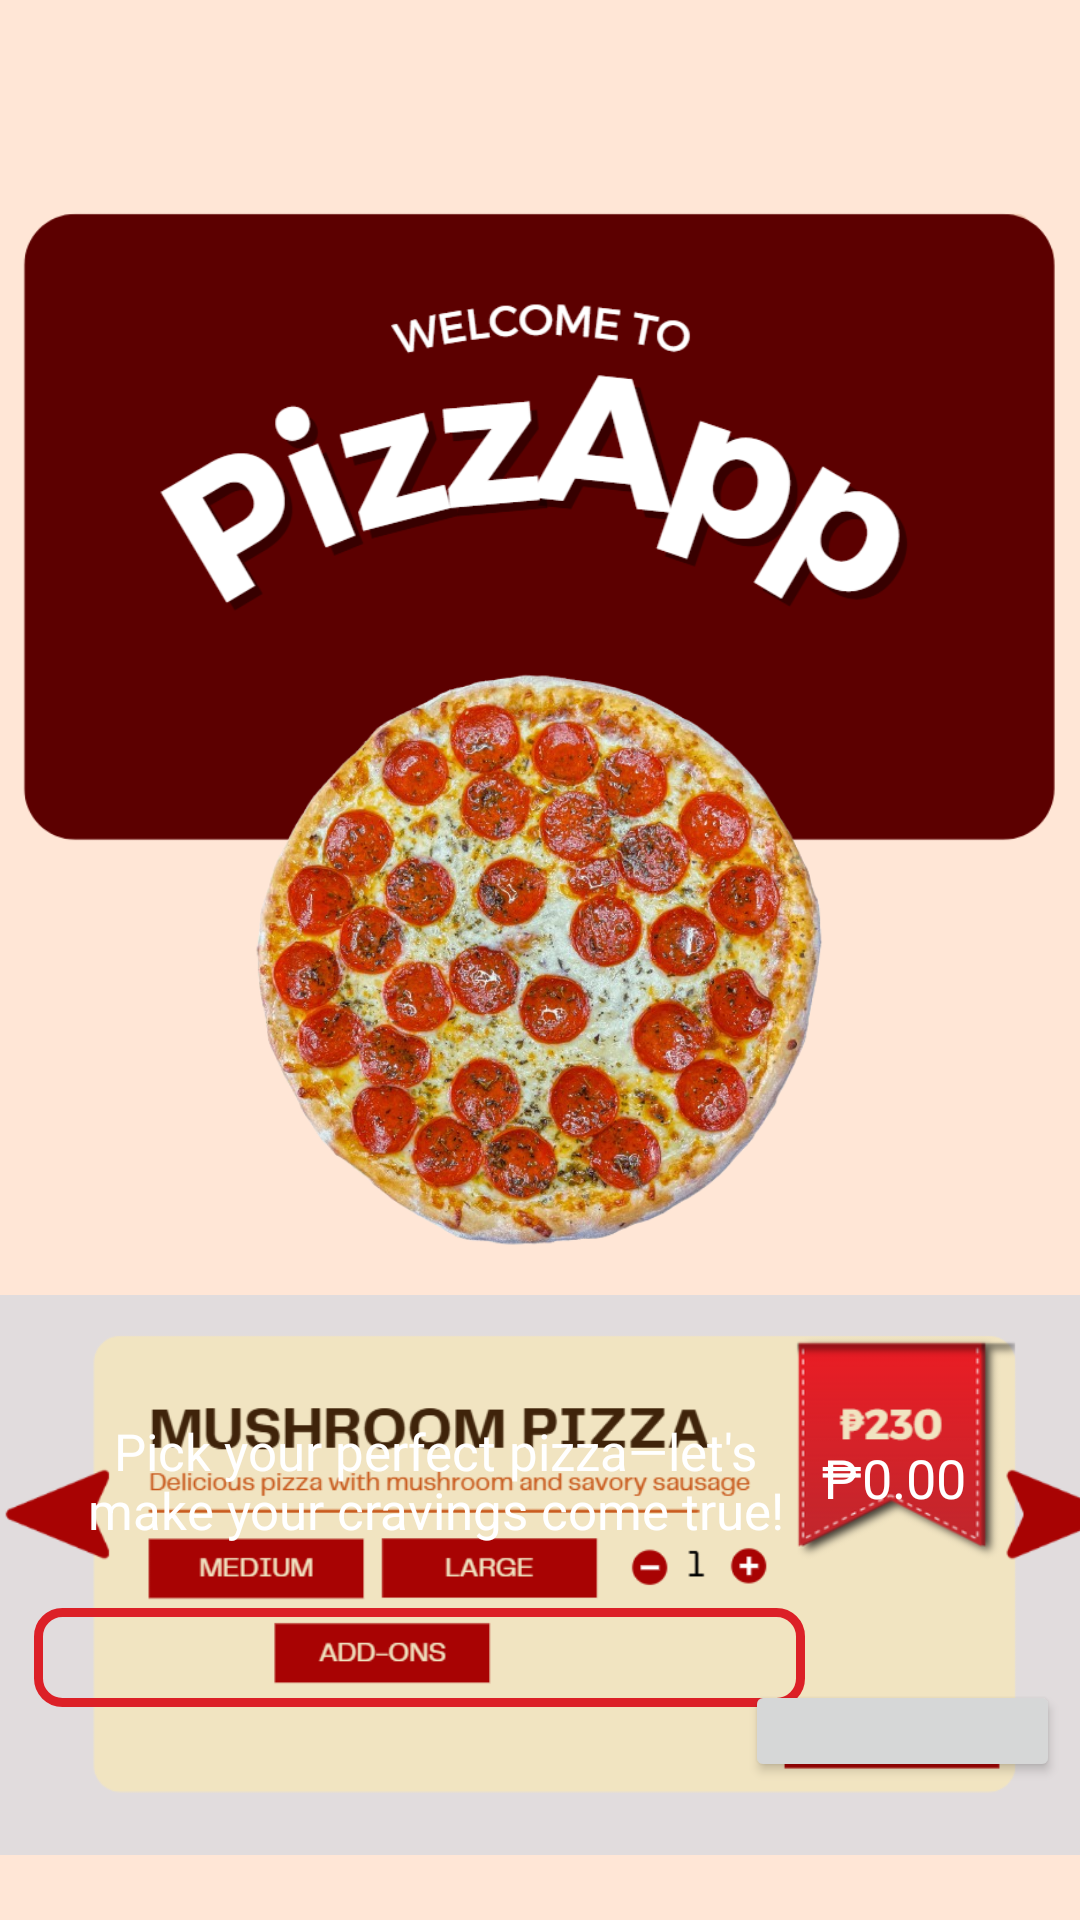

Layout XML and referenced resources for this Android screen:
<!-- AndroidManifest.xml: application theme Theme.PizzaOrderingApp -->
<!-- res/layout/activity_home_screen.xml -->
<?xml version="1.0" encoding="utf-8"?>
<androidx.constraintlayout.widget.ConstraintLayout xmlns:android="http://schemas.android.com/apk/res/android"
    xmlns:app="http://schemas.android.com/apk/res-auto"
    xmlns:tools="http://schemas.android.com/tools"
    android:id="@+id/main"
    android:layout_width="match_parent"
    android:layout_height="match_parent"
    android:background="#ffe6d6"
    tools:context=".HomeScreenActivity">


    <Button
        android:id="@+id/cart_id"
        android:layout_width="54dp"
        android:layout_height="36dp"
        android:layout_marginTop="776dp"
        app:layout_constraintEnd_toEndOf="parent"
        app:layout_constraintHorizontal_bias="0.128"
        app:layout_constraintStart_toStartOf="parent"
        app:layout_constraintTop_toTopOf="parent" />

    <Button
        android:id="@+id/profile"
        android:layout_width="44dp"
        android:layout_height="34dp"
        android:layout_marginTop="776dp"
        app:layout_constraintEnd_toEndOf="parent"
        app:layout_constraintHorizontal_bias="0.871"
        app:layout_constraintStart_toStartOf="parent"
        app:layout_constraintTop_toTopOf="parent" />

    <Button
        android:id="@+id/home"
        android:layout_width="54dp"
        android:layout_height="37dp"
        android:layout_marginTop="776dp"
        app:layout_constraintEnd_toEndOf="parent"
        app:layout_constraintHorizontal_bias="0.498"
        app:layout_constraintStart_toStartOf="parent"
        app:layout_constraintTop_toTopOf="parent" />

    <ImageView
        android:id="@+id/imageView5"
        android:layout_width="355dp"
        android:layout_height="255dp"
        android:layout_marginTop="48dp"
        app:layout_constraintEnd_toEndOf="parent"
        app:layout_constraintStart_toStartOf="parent"
        app:layout_constraintTop_toTopOf="parent"
        app:srcCompat="@drawable/welcome" />


    <ImageView
        android:id="@+id/imageView"
        android:layout_width="312dp"
        android:layout_height="192dp"
        android:layout_marginTop="224dp"
        app:layout_constraintEnd_toEndOf="parent"
        app:layout_constraintHorizontal_bias="0.494"
        app:layout_constraintStart_toStartOf="parent"
        app:layout_constraintTop_toTopOf="parent"
        app:srcCompat="@drawable/pepperonipizza" />

    <Button
        android:id="@+id/order"
        android:layout_width="105dp"
        android:layout_height="34dp"
        android:layout_marginTop="560dp"
        app:layout_constraintEnd_toEndOf="parent"
        app:layout_constraintHorizontal_bias="0.974"
        app:layout_constraintStart_toStartOf="parent"
        app:layout_constraintTop_toTopOf="parent" />


    <ImageView
        android:id="@+id/imageView6"
        android:layout_width="400dp"
        android:layout_height="258dp"
        android:layout_marginTop="396dp"
        app:layout_constraintEnd_toEndOf="parent"
        app:layout_constraintHorizontal_bias="0.333"
        app:layout_constraintStart_toStartOf="parent"
        app:layout_constraintTop_toTopOf="parent"
        app:srcCompat="@drawable/cart" />

    <TextView
        android:id="@+id/price"
        android:layout_width="76dp"
        android:layout_height="49dp"
        android:layout_marginTop="468dp"
        android:gravity="center"
        android:text="₱0.00"
        android:textColor="@color/white"
        android:textSize="18sp"
        app:layout_constraintEnd_toEndOf="parent"
        app:layout_constraintHorizontal_bias="0.916"
        app:layout_constraintStart_toStartOf="parent"
        app:layout_constraintTop_toTopOf="parent" />

    <Spinner
        android:id="@+id/spinner_id"
        android:layout_width="257dp"
        android:layout_height="33dp"
        android:layout_marginTop="536dp"
        android:background="@drawable/spinnerbg"
        android:paddingLeft="10dp"
        app:layout_constraintEnd_toEndOf="parent"
        app:layout_constraintHorizontal_bias="0.109"
        app:layout_constraintStart_toStartOf="parent"
        app:layout_constraintTop_toTopOf="parent" />

    <ImageView
        android:id="@+id/imageView7"
        android:layout_width="434dp"
        android:layout_height="187dp"
        android:layout_marginTop="692dp"
        app:layout_constraintEnd_toEndOf="parent"
        app:layout_constraintHorizontal_bias="0.516"
        app:layout_constraintStart_toStartOf="parent"
        app:layout_constraintTop_toTopOf="parent"
        app:srcCompat="@drawable/widgets" />

    <TextView
        android:id="@+id/textView"
        android:layout_width="238dp"
        android:layout_height="51dp"
        android:layout_marginTop="468dp"
        android:gravity="center"
        android:text="Pick your perfect pizza—let's make your cravings come true!"
        android:textColor="#ffffff"
        android:textSize="17sp"
        app:layout_constraintEnd_toEndOf="parent"
        app:layout_constraintHorizontal_bias="0.212"
        app:layout_constraintStart_toStartOf="parent"
        app:layout_constraintTop_toTopOf="parent" />


</androidx.constraintlayout.widget.ConstraintLayout>
<!-- resources referenced by this layout -->
<resources>
  <color name="white">#FFFFFFFF</color>
  <!-- drawable cart: png bitmap (drawable, 43349 bytes) -->
  <!-- drawable pepperonipizza: png bitmap (drawable, 543901 bytes) -->
  <!-- drawable spinnerbg (drawable) -->
  <?xml version="1.0" encoding="utf-8"?>
  <shape xmlns:android="http://schemas.android.com/apk/res/android"
      android:shape="rectangle">
  
      
      <solid android:color="@android:color/transparent" />
  
      
      <stroke
          android:width="3dp"
          android:color="#DC2027" /> 
  
      
      <corners android:radius="8dp" /> 
  
  </shape>
  <!-- drawable welcome: png bitmap (drawable, 40965 bytes) -->
  <!-- drawable widgets: png bitmap (drawable, 18940 bytes) -->
  <style name="Theme.PizzaOrderingApp" parent="Base.Theme.PizzaOrderingApp" />
  <style name="Base.Theme.PizzaOrderingApp" parent="Theme.Material3.DayNight.NoActionBar">
          
          
      </style>
</resources>
